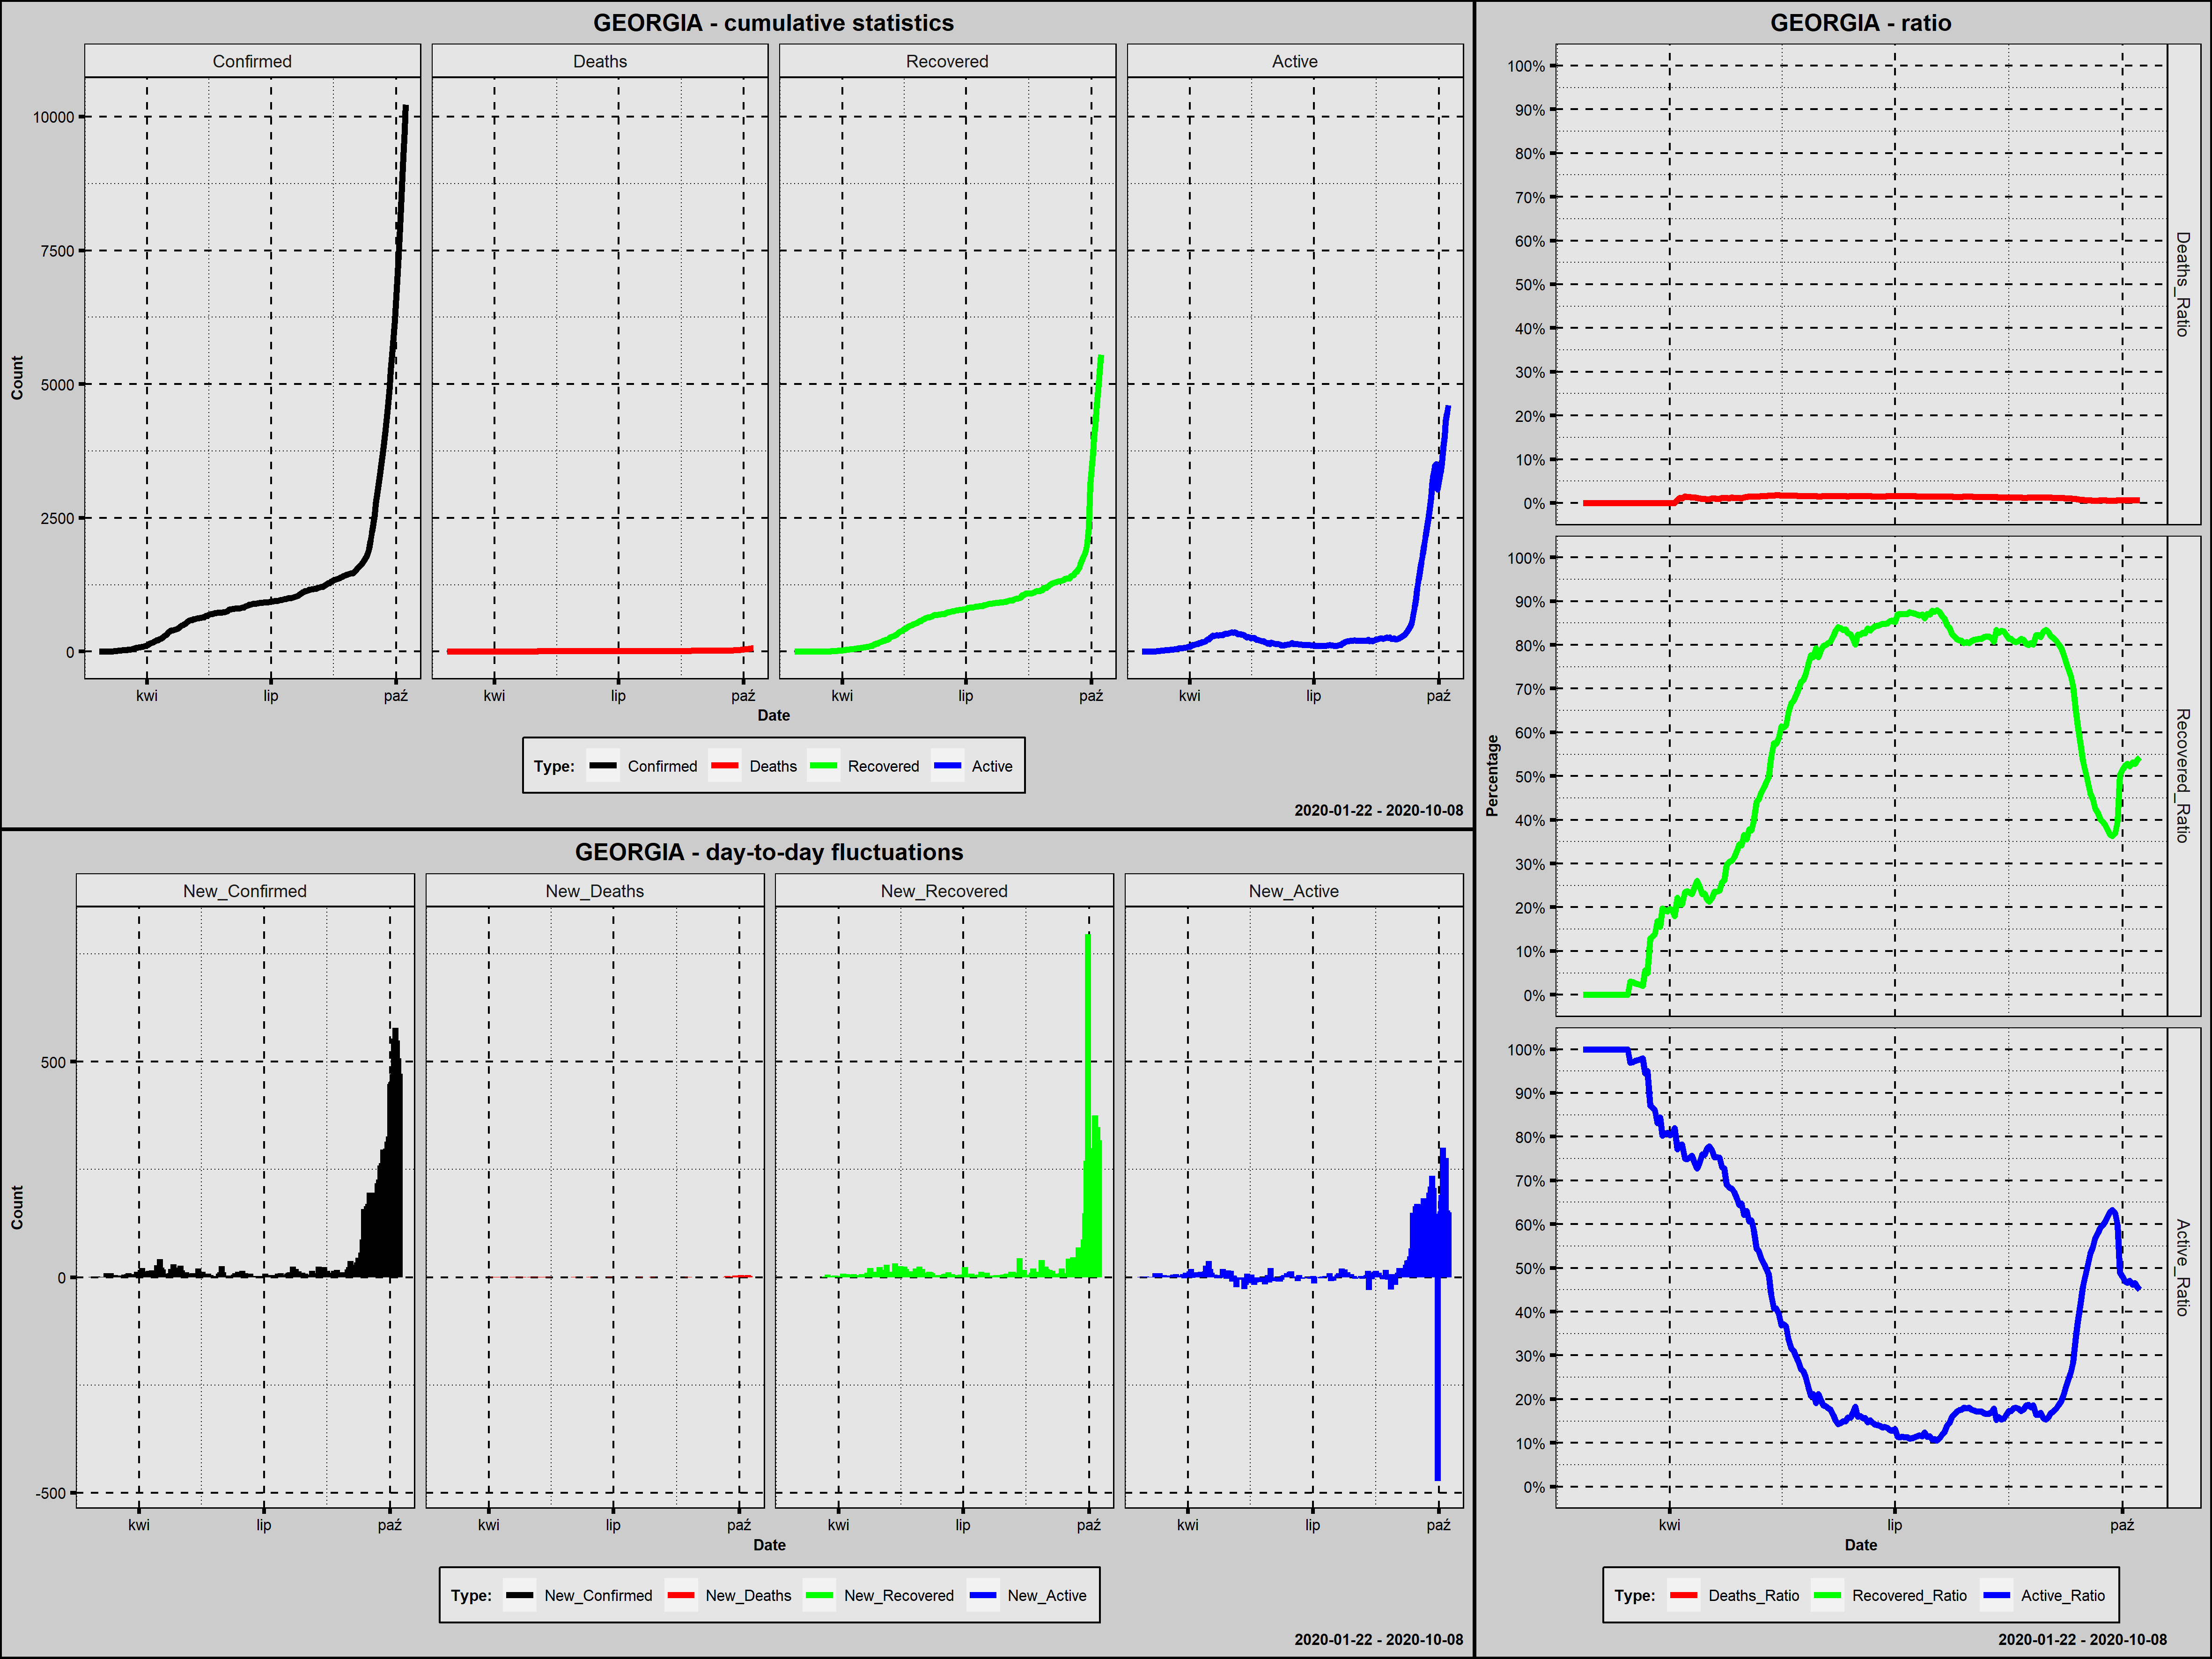

Values plotted in this chart, from the file beside it:
Country; Date; Confirmed; New_Confirmed; Deaths; New_Deaths; Recovered; New_Recovered; Active; New_Active; Year; Month; Day; Week_Day; Deaths_Ratio; Recovered_Ratio; Active_Ratio; Day_Since_1st_Confirmed; Day_Since_100st_Confirmed; New_Confirmed_Rank
Georgia; 2020-02-26; 1; 1; 0; 0; 0; 0; 1; 1; 2020; luty; 26; środa; 0,0000; 0,0000; 1,0000; 1; 0; 210,0
Georgia; 2020-02-27; 1; 0; 0; 0; 0; 0; 1; 0; 2020; luty; 27; czwartek; 0,0000; 0,0000; 1,0000; 2; 0; 220,5
Georgia; 2020-02-28; 1; 0; 0; 0; 0; 0; 1; 0; 2020; luty; 28; piątek; 0,0000; 0,0000; 1,0000; 3; 0; 220,5
Georgia; 2020-02-29; 1; 0; 0; 0; 0; 0; 1; 0; 2020; luty; 29; sobota; 0,0000; 0,0000; 1,0000; 4; 0; 220,5
Georgia; 2020-03-01; 3; 2; 0; 0; 0; 0; 3; 2; 2020; marzec; 1; niedziela; 0,0000; 0,0000; 1,0000; 5; 0; 198,0
Georgia; 2020-03-02; 3; 0; 0; 0; 0; 0; 3; 0; 2020; marzec; 2; poniedziałek; 0,0000; 0,0000; 1,0000; 6; 0; 220,5
Georgia; 2020-03-03; 3; 0; 0; 0; 0; 0; 3; 0; 2020; marzec; 3; wtorek; 0,0000; 0,0000; 1,0000; 7; 0; 220,5
Georgia; 2020-03-04; 3; 0; 0; 0; 0; 0; 3; 0; 2020; marzec; 4; środa; 0,0000; 0,0000; 1,0000; 8; 0; 220,5
Georgia; 2020-03-05; 4; 1; 0; 0; 0; 0; 4; 1; 2020; marzec; 5; czwartek; 0,0000; 0,0000; 1,0000; 9; 0; 210,0
Georgia; 2020-03-06; 4; 0; 0; 0; 0; 0; 4; 0; 2020; marzec; 6; piątek; 0,0000; 0,0000; 1,0000; 10; 0; 220,5
Georgia; 2020-03-07; 4; 0; 0; 0; 0; 0; 4; 0; 2020; marzec; 7; sobota; 0,0000; 0,0000; 1,0000; 11; 0; 220,5
Georgia; 2020-03-08; 13; 9; 0; 0; 0; 0; 13; 9; 2020; marzec; 8; niedziela; 0,0000; 0,0000; 1,0000; 12; 0; 98,5
Georgia; 2020-03-09; 15; 2; 0; 0; 0; 0; 15; 2; 2020; marzec; 9; poniedziałek; 0,0000; 0,0000; 1,0000; 13; 0; 198,0
Georgia; 2020-03-10; 15; 0; 0; 0; 0; 0; 15; 0; 2020; marzec; 10; wtorek; 0,0000; 0,0000; 1,0000; 14; 0; 220,5
Georgia; 2020-03-11; 24; 9; 0; 0; 0; 0; 24; 9; 2020; marzec; 11; środa; 0,0000; 0,0000; 1,0000; 15; 0; 98,5
Georgia; 2020-03-12; 24; 0; 0; 0; 0; 0; 24; 0; 2020; marzec; 12; czwartek; 0,0000; 0,0000; 1,0000; 16; 0; 220,5
Georgia; 2020-03-13; 25; 1; 0; 0; 0; 0; 25; 1; 2020; marzec; 13; piątek; 0,0000; 0,0000; 1,0000; 17; 0; 210,0
Georgia; 2020-03-14; 30; 5; 0; 0; 0; 0; 30; 5; 2020; marzec; 14; sobota; 0,0000; 0,0000; 1,0000; 18; 0; 152,0
Georgia; 2020-03-15; 33; 3; 0; 0; 0; 0; 33; 3; 2020; marzec; 15; niedziela; 0,0000; 0,0000; 1,0000; 19; 0; 181,5
Georgia; 2020-03-16; 33; 0; 0; 0; 1; 1; 32; -1; 2020; marzec; 16; poniedziałek; 0,0000; 0,0303; 0,9697; 20; 0; 220,5
Georgia; 2020-03-17; 34; 1; 0; 0; 1; 0; 33; 1; 2020; marzec; 17; wtorek; 0,0000; 0,0294; 0,9706; 21; 0; 210,0
Georgia; 2020-03-18; 38; 4; 0; 0; 1; 0; 37; 4; 2020; marzec; 18; środa; 0,0000; 0,0263; 0,9737; 22; 0; 166,5
Georgia; 2020-03-19; 40; 2; 0; 0; 1; 0; 39; 2; 2020; marzec; 19; czwartek; 0,0000; 0,0250; 0,9750; 23; 0; 198,0
Georgia; 2020-03-20; 43; 3; 0; 0; 1; 0; 42; 3; 2020; marzec; 20; piątek; 0,0000; 0,0233; 0,9767; 24; 0; 181,5
Georgia; 2020-03-21; 49; 6; 0; 0; 1; 0; 48; 6; 2020; marzec; 21; sobota; 0,0000; 0,0204; 0,9796; 25; 0; 137,5
Georgia; 2020-03-22; 54; 5; 0; 0; 3; 2; 51; 3; 2020; marzec; 22; niedziela; 0,0000; 0,0556; 0,9444; 26; 0; 152,0
Georgia; 2020-03-23; 61; 7; 0; 0; 3; 0; 58; 7; 2020; marzec; 23; poniedziałek; 0,0000; 0,0492; 0,9508; 27; 0; 126,0
Georgia; 2020-03-24; 70; 9; 0; 0; 9; 6; 61; 3; 2020; marzec; 24; wtorek; 0,0000; 0,1286; 0,8714; 28; 0; 98,5
Georgia; 2020-03-25; 75; 5; 0; 0; 10; 1; 65; 4; 2020; marzec; 25; środa; 0,0000; 0,1333; 0,8667; 29; 0; 152,0
Georgia; 2020-03-26; 79; 4; 0; 0; 11; 1; 68; 3; 2020; marzec; 26; czwartek; 0,0000; 0,1392; 0,8608; 30; 0; 166,5
Georgia; 2020-03-27; 83; 4; 0; 0; 14; 3; 69; 1; 2020; marzec; 27; piątek; 0,0000; 0,1687; 0,8313; 31; 0; 166,5
Georgia; 2020-03-28; 90; 7; 0; 0; 14; 0; 76; 7; 2020; marzec; 28; sobota; 0,0000; 0,1556; 0,8444; 32; 0; 126,0
Georgia; 2020-03-29; 91; 1; 0; 0; 18; 4; 73; -3; 2020; marzec; 29; niedziela; 0,0000; 0,1978; 0,8022; 33; 0; 210,0
Georgia; 2020-03-30; 103; 12; 0; 0; 20; 2; 83; 10; 2020; marzec; 30; poniedziałek; 0,0000; 0,1942; 0,8058; 34; 1; 77,0
Georgia; 2020-03-31; 110; 7; 0; 0; 21; 1; 89; 6; 2020; marzec; 31; wtorek; 0,0000; 0,1909; 0,8091; 35; 2; 126,0
Georgia; 2020-04-01; 117; 7; 0; 0; 23; 2; 94; 5; 2020; kwiecień; 1; środa; 0,0000; 0,1966; 0,8034; 36; 3; 126,0
Georgia; 2020-04-02; 134; 17; 0; 0; 26; 3; 108; 14; 2020; kwiecień; 2; czwartek; 0,0000; 0,1940; 0,8060; 37; 4; 55,5
Georgia; 2020-04-03; 155; 21; 0; 0; 28; 2; 127; 19; 2020; kwiecień; 3; piątek; 0,0000; 0,1806; 0,8194; 38; 5; 48,0
Georgia; 2020-04-04; 162; 7; 1; 1; 36; 8; 125; -2; 2020; kwiecień; 4; sobota; 0,0062; 0,2222; 0,7716; 39; 6; 126,0
Georgia; 2020-04-05; 174; 12; 2; 1; 36; 0; 136; 11; 2020; kwiecień; 5; niedziela; 0,0115; 0,2069; 0,7816; 40; 7; 77,0
Georgia; 2020-04-06; 188; 14; 2; 0; 39; 3; 147; 11; 2020; kwiecień; 6; poniedziałek; 0,0106; 0,2074; 0,7819; 41; 8; 69,0
Georgia; 2020-04-07; 196; 8; 3; 1; 46; 7; 147; 0; 2020; kwiecień; 7; wtorek; 0,0153; 0,2347; 0,7500; 42; 9; 112,5
Georgia; 2020-04-08; 211; 15; 3; 0; 50; 4; 158; 11; 2020; kwiecień; 8; środa; 0,0142; 0,2370; 0,7488; 43; 10; 62,5
Georgia; 2020-04-09; 218; 7; 3; 0; 51; 1; 164; 6; 2020; kwiecień; 9; czwartek; 0,0138; 0,2339; 0,7523; 44; 11; 126,0
Georgia; 2020-04-10; 234; 16; 3; 0; 54; 3; 177; 13; 2020; kwiecień; 10; piątek; 0,0128; 0,2308; 0,7564; 45; 12; 57,5
Georgia; 2020-04-11; 242; 8; 3; 0; 60; 6; 179; 2; 2020; kwiecień; 11; sobota; 0,0124; 0,2479; 0,7397; 46; 13; 112,5
Georgia; 2020-04-12; 257; 15; 3; 0; 67; 7; 187; 8; 2020; kwiecień; 12; niedziela; 0,0117; 0,2607; 0,7276; 47; 14; 62,5
Georgia; 2020-04-13; 272; 15; 3; 0; 68; 1; 201; 14; 2020; kwiecień; 13; poniedziałek; 0,0110; 0,2500; 0,7390; 48; 15; 62,5
Georgia; 2020-04-14; 300; 28; 3; 0; 69; 1; 228; 27; 2020; kwiecień; 14; wtorek; 0,0100; 0,2300; 0,7600; 49; 16; 37,5
Georgia; 2020-04-15; 306; 6; 3; 0; 71; 2; 232; 4; 2020; kwiecień; 15; środa; 0,0098; 0,2320; 0,7582; 50; 17; 137,5
Georgia; 2020-04-16; 348; 42; 3; 0; 76; 5; 269; 37; 2020; kwiecień; 16; czwartek; 0,0086; 0,2184; 0,7730; 51; 18; 32,0
Georgia; 2020-04-17; 370; 22; 3; 0; 79; 3; 288; 19; 2020; kwiecień; 17; piątek; 0,0081; 0,2135; 0,7784; 52; 19; 46,5
Georgia; 2020-04-18; 388; 18; 4; 1; 86; 7; 298; 10; 2020; kwiecień; 18; sobota; 0,0103; 0,2216; 0,7680; 53; 20; 53,5
Georgia; 2020-04-19; 394; 6; 4; 0; 93; 7; 297; -1; 2020; kwiecień; 19; niedziela; 0,0102; 0,2360; 0,7538; 54; 21; 137,5
Georgia; 2020-04-20; 402; 8; 4; 0; 95; 2; 303; 6; 2020; kwiecień; 20; poniedziałek; 0,0100; 0,2363; 0,7537; 55; 22; 112,5
Georgia; 2020-04-21; 408; 6; 4; 0; 97; 2; 307; 4; 2020; kwiecień; 21; wtorek; 0,0098; 0,2377; 0,7525; 56; 23; 137,5
Georgia; 2020-04-22; 416; 8; 5; 1; 107; 10; 304; -3; 2020; kwiecień; 22; środa; 0,0120; 0,2572; 0,7308; 57; 24; 112,5
Georgia; 2020-04-23; 425; 9; 5; 0; 111; 4; 309; 5; 2020; kwiecień; 23; czwartek; 0,0118; 0,2612; 0,7271; 58; 25; 98,5
Georgia; 2020-04-24; 444; 19; 5; 0; 132; 21; 307; -2; 2020; kwiecień; 24; piątek; 0,0113; 0,2973; 0,6914; 59; 26; 51,5
Georgia; 2020-04-25; 456; 12; 5; 0; 139; 7; 312; 5; 2020; kwiecień; 25; sobota; 0,0110; 0,3048; 0,6842; 60; 27; 77,0
... 166 more rows
